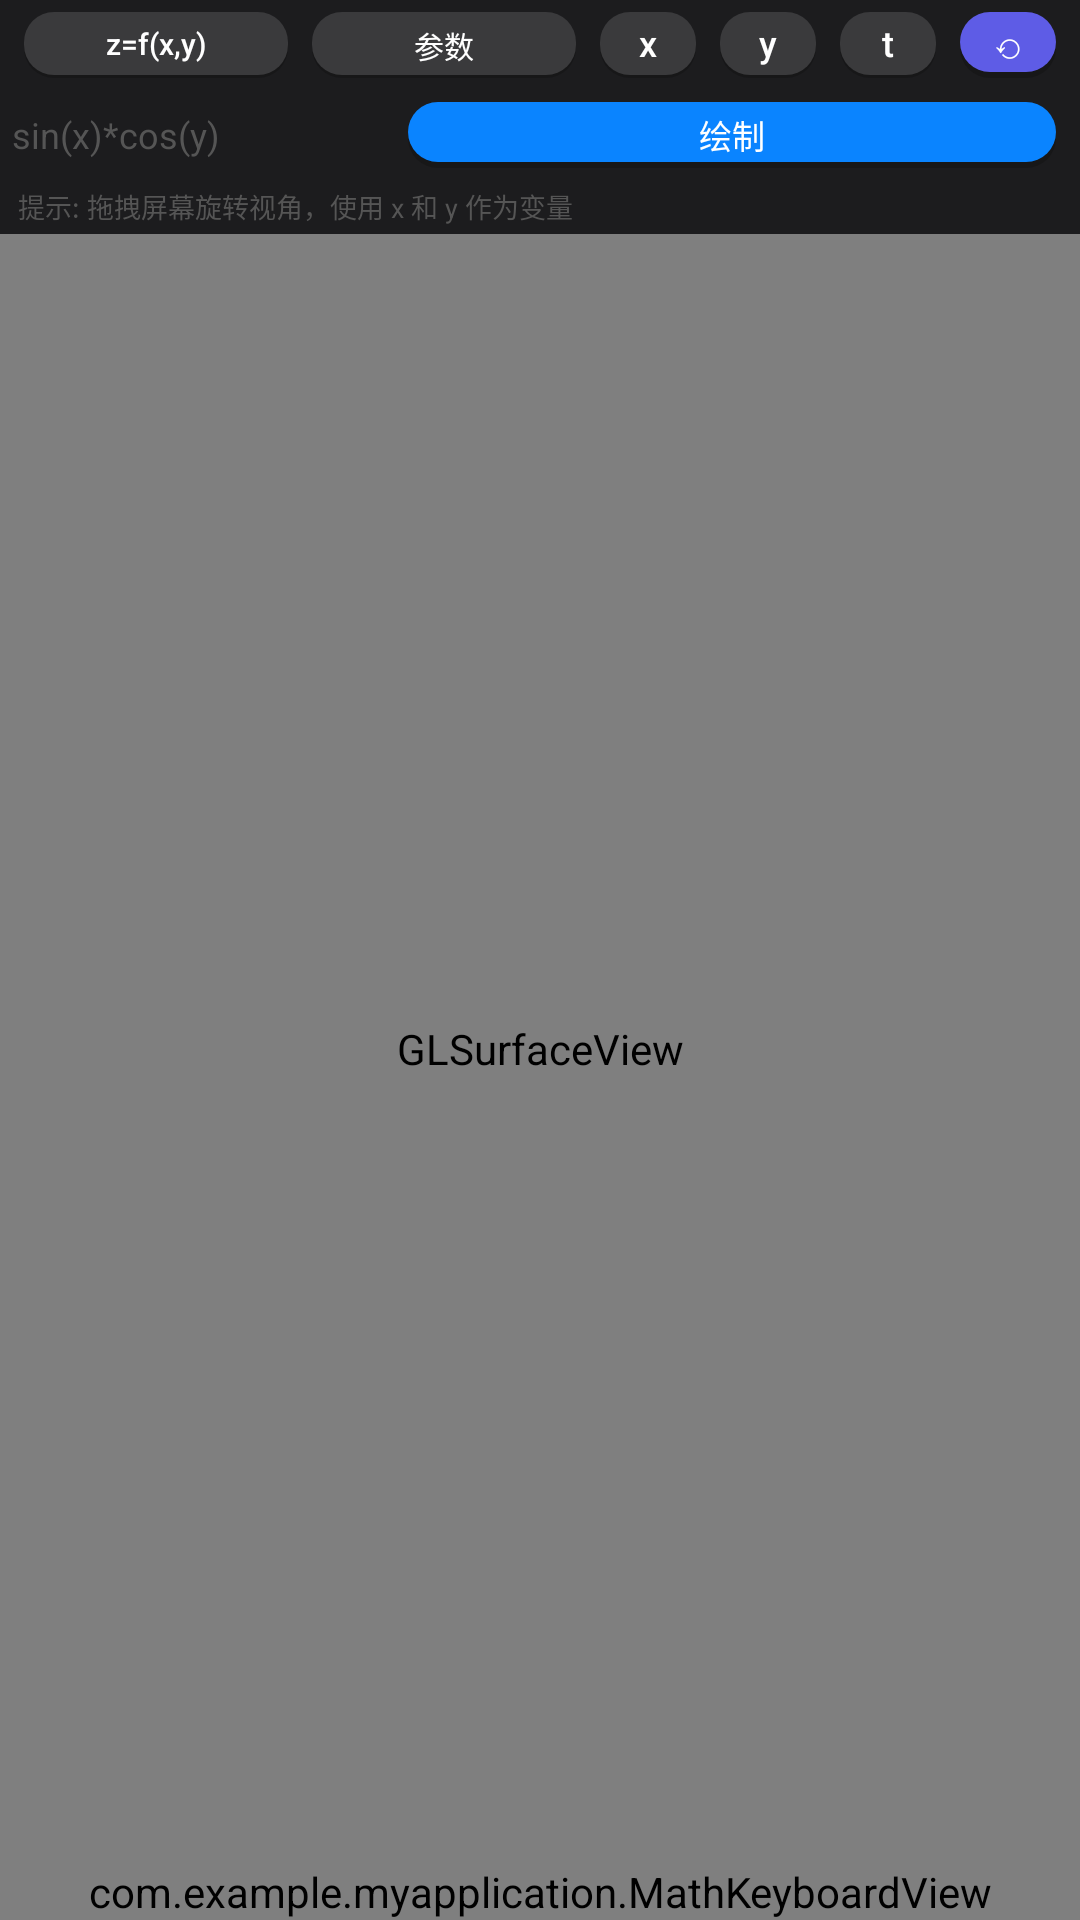

Android layout source for this screen:
<!-- AndroidManifest.xml: application theme Theme.MyApplication -->
<!-- res/layout/fragment_graph_3d.xml -->
<?xml version="1.0" encoding="utf-8"?>
<LinearLayout xmlns:android="http://schemas.android.com/apk/res/android"
    android:layout_width="match_parent"
    android:layout_height="match_parent"
    android:orientation="vertical"
    android:background="#1C1C1E">

    
    <LinearLayout
        android:layout_width="match_parent"
        android:layout_height="30dp"
        android:orientation="horizontal"
        android:paddingHorizontal="4dp"
        android:gravity="center_vertical">

        <Button android:id="@+id/btn_mode_surface"
            android:layout_width="wrap_content" android:layout_height="match_parent"
            android:text="z=f(x,y)" android:textSize="10sp"
            style="@style/KbButton.Func" />

        <Button android:id="@+id/btn_mode_curve"
            android:layout_width="wrap_content" android:layout_height="match_parent"
            android:layout_marginStart="2dp"
            android:text="参数" android:textSize="10sp"
            style="@style/KbButton.Func" />

        <View android:layout_width="0dp" android:layout_height="0dp" android:layout_weight="1" />

        <Button android:id="@+id/btn_var_x"
            android:layout_width="32dp" android:layout_height="match_parent"
            android:text="x" android:textSize="12sp"
            style="@style/KbButton.Func" android:layout_marginHorizontal="1dp" />

        <Button android:id="@+id/btn_var_y"
            android:layout_width="32dp" android:layout_height="match_parent"
            android:text="y" android:textSize="12sp"
            style="@style/KbButton.Func" android:layout_marginHorizontal="1dp" />

        <Button android:id="@+id/btn_var_t"
            android:layout_width="32dp" android:layout_height="match_parent"
            android:text="t" android:textSize="12sp"
            style="@style/KbButton.Func" android:layout_marginHorizontal="1dp" />

        <Button android:id="@+id/btn_reset_3d"
            android:layout_width="32dp" android:layout_height="match_parent"
            android:text="⟲" android:textSize="12sp"
            style="@style/KbButton.Ans" android:layout_marginStart="2dp" />
    </LinearLayout>

    
    <LinearLayout
        android:id="@+id/layout_surface"
        android:layout_width="match_parent"
        android:layout_height="32dp"
        android:orientation="horizontal"
        android:paddingHorizontal="4dp"
        android:paddingBottom="2dp">

        <EditText android:id="@+id/et_function_3d"
            android:layout_width="0dp" android:layout_height="match_parent"
            android:layout_weight="1"
            android:hint="sin(x)*cos(y)" android:textSize="12sp"
            android:textColor="@android:color/white" android:textColorHint="#555"
            android:background="@null" android:singleLine="true" />

        <Button android:id="@+id/btn_plot_3d"
            android:layout_width="wrap_content" android:layout_height="match_parent"
            android:text="绘制" android:textSize="11sp"
            style="@style/KbButton.Eq" android:layout_marginStart="3dp" />
    </LinearLayout>

    
    <LinearLayout
        android:id="@+id/layout_parametric"
        android:layout_width="match_parent"
        android:layout_height="32dp"
        android:orientation="horizontal"
        android:paddingHorizontal="4dp"
        android:paddingBottom="2dp"
        android:visibility="gone">

        <EditText android:id="@+id/et_px" android:hint="x(t)"
            android:layout_width="0dp" android:layout_height="match_parent"
            android:layout_weight="1" android:textSize="11sp"
            android:textColor="@android:color/white" android:textColorHint="#555"
            android:background="@null" android:singleLine="true" />

        <EditText android:id="@+id/et_py" android:hint="y(t)"
            android:layout_width="0dp" android:layout_height="match_parent"
            android:layout_weight="1" android:textSize="11sp"
            android:textColor="@android:color/white" android:textColorHint="#555"
            android:background="@null" android:singleLine="true" />

        <EditText android:id="@+id/et_pz" android:hint="z(t)"
            android:layout_width="0dp" android:layout_height="match_parent"
            android:layout_weight="1" android:textSize="11sp"
            android:textColor="@android:color/white" android:textColorHint="#555"
            android:background="@null" android:singleLine="true" />
    </LinearLayout>

    
    <LinearLayout
        android:id="@+id/layout_t_range"
        android:layout_width="match_parent"
        android:layout_height="24dp"
        android:orientation="horizontal"
        android:gravity="center_vertical"
        android:paddingHorizontal="6dp"
        android:visibility="gone">

        <TextView android:text="t:" android:layout_width="wrap_content" android:layout_height="match_parent" android:gravity="center" android:textSize="10sp" android:textColor="#888" />

        <EditText android:id="@+id/et_t_min" android:text="0"
            android:layout_width="32dp" android:layout_height="match_parent"
            android:gravity="center" android:textSize="10sp"
            android:textColor="@android:color/white" android:background="@null"
            android:inputType="numberDecimal|numberSigned" />

        <TextView android:text="~" android:layout_width="wrap_content" android:layout_height="match_parent" android:gravity="center" android:textSize="10sp" android:textColor="#555" />

        <EditText android:id="@+id/et_t_max" android:text="6.283"
            android:layout_width="36dp" android:layout_height="match_parent"
            android:gravity="center" android:textSize="10sp"
            android:textColor="@android:color/white" android:background="@null"
            android:inputType="numberDecimal|numberSigned" />

        <TextView android:text="步" android:layout_width="wrap_content" android:layout_height="match_parent" android:gravity="center" android:textSize="10sp" android:textColor="#555" />

        <EditText android:id="@+id/et_t_step" android:text="0.02"
            android:layout_width="36dp" android:layout_height="match_parent"
            android:gravity="center" android:textSize="10sp"
            android:textColor="@android:color/white" android:background="@null"
            android:inputType="numberDecimal" />
    </LinearLayout>

    <TextView
        android:id="@+id/tv_hint"
        android:layout_width="match_parent"
        android:layout_height="16dp"
        android:text="@string/plot_3d_hint"
        android:textSize="9sp"
        android:textColor="#555"
        android:paddingStart="6dp" />

    
    <android.opengl.GLSurfaceView
        android:id="@+id/gl_surface"
        android:layout_width="match_parent"
        android:layout_height="0dp"
        android:layout_weight="1" />

    
    <com.example.myapplication.MathKeyboardView
        android:id="@+id/kb_view"
        android:layout_width="match_parent"
        android:layout_height="wrap_content" />

</LinearLayout>
<!-- resources referenced by this layout -->
<resources>
  <string name="plot_3d_hint">提示: 拖拽屏幕旋转视角，使用 x 和 y 作为变量</string>
  <style name="KbButton.Ans">
          <item name="android:background">@drawable/btn_kb_ans</item>
          <item name="android:textColor">@color/btn_ans_text</item>
      </style>
  <style name="KbButton.Eq">
          <item name="android:background">@drawable/btn_kb_eq</item>
          <item name="android:textColor">@color/btn_equals_text</item>
      </style>
  <style name="KbButton.Func">
          <item name="android:background">@drawable/btn_kb_func</item>
          <item name="android:textColor">@color/btn_func_text</item>
      </style>
  <style name="Theme.MyApplication" parent="Base.Theme.MyApplication" />
  <!-- drawable btn_kb_ans (drawable) -->
  <?xml version="1.0" encoding="utf-8"?>
  <ripple xmlns:android="http://schemas.android.com/apk/res/android"
      android:color="#40FFFFFF">
      <item>
          <layer-list>
              <item android:top="2dp">
                  <shape>
                      <corners android:radius="12dp" />
                      <solid android:color="#30000000" />
                  </shape>
              </item>
              <item android:bottom="2dp">
                  <shape>
                      <corners android:radius="12dp" />
                      <solid android:color="@color/btn_ans" />
                  </shape>
              </item>
          </layer-list>
      </item>
  </ripple>
  <color name="btn_ans_text">#FFFFFFFF</color>
  <!-- drawable btn_kb_eq (drawable) -->
  <?xml version="1.0" encoding="utf-8"?>
  <ripple xmlns:android="http://schemas.android.com/apk/res/android"
      android:color="#40FFFFFF">
      <item>
          <layer-list>
              <item android:top="2dp">
                  <shape>
                      <corners android:radius="12dp" />
                      <solid android:color="#30000000" />
                  </shape>
              </item>
              <item android:bottom="2dp">
                  <shape>
                      <corners android:radius="12dp" />
                      <solid android:color="@color/btn_equals" />
                  </shape>
              </item>
          </layer-list>
      </item>
  </ripple>
  <color name="btn_equals_text">#FFFFFFFF</color>
  <!-- drawable btn_kb_func (drawable) -->
  <?xml version="1.0" encoding="utf-8"?>
  <ripple xmlns:android="http://schemas.android.com/apk/res/android"
      android:color="#40FFFFFF">
      <item>
          <layer-list>
              <item android:top="1dp">
                  <shape>
                      <corners android:radius="10dp" />
                      <solid android:color="#30000000" />
                  </shape>
              </item>
              <item android:bottom="1dp">
                  <shape>
                      <corners android:radius="10dp" />
                      <solid android:color="@color/btn_func" />
                  </shape>
              </item>
          </layer-list>
      </item>
  </ripple>
  <color name="btn_func_text">#FFFFFFFF</color>
  <color name="btn_ans">#5E5CE6</color>
  <color name="btn_equals">#0A84FF</color>
  <color name="btn_func">#3A3A3C</color>
  <color name="primary_light">#0A84FF</color>
  <color name="on_primary_light">#FFFFFF</color>
  <color name="primary_container_light">#D3E3FF</color>
  <color name="on_primary_container_light">#001B3E</color>
  <color name="secondary_light">#FF9F0A</color>
  <color name="on_secondary_light">#FFFFFF</color>
  <color name="secondary_container_light">#FFDDB3</color>
  <color name="on_secondary_container_light">#2E1500</color>
  <color name="tertiary_light">#5E5CE6</color>
  <color name="on_tertiary_light">#FFFFFF</color>
  <color name="error_light">#FF453A</color>
  <color name="on_error_light">#FFFFFF</color>
  <color name="surface_light">#FAFAFA</color>
  <color name="on_surface_light">#1C1C1E</color>
  <color name="surface_variant_light">#E0E3E7</color>
  <color name="on_surface_variant_light">#44474E</color>
  <color name="outline_light">#74777F</color>
</resources>
